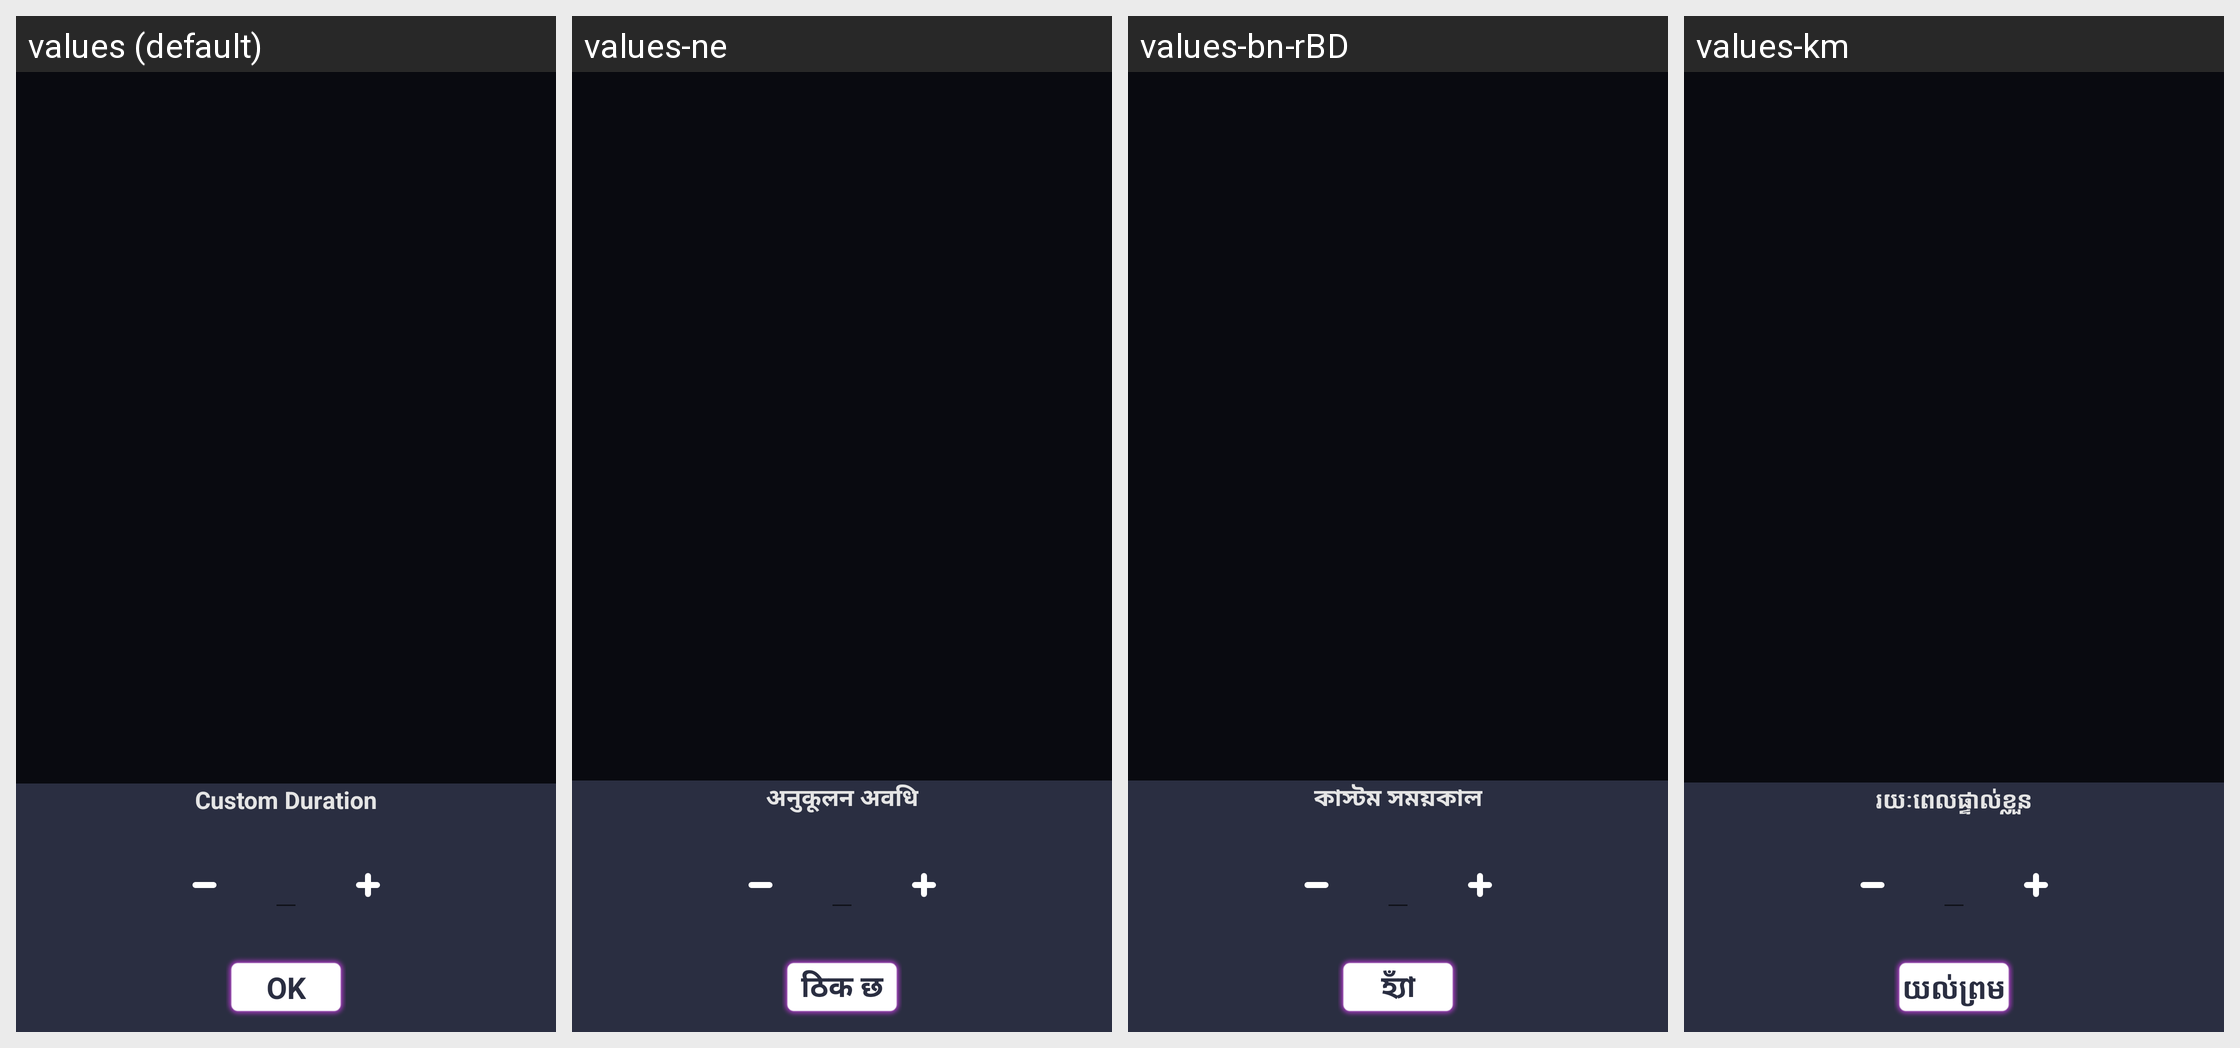

Strings drawn on this Android screen and how each of the app's shown locales translates them:
Android screen res/layout/dialog_custom_duration.xml rendered under 4 locales, left to right: values (default), values-ne, values-bn-rBD, values-km. Device: Nexus 5 (rendered at 1080×1920; each locale shown at half size, 540×960, under a caption strip naming it); theme AppTheme.
Other locales in the repository, not shown: values-af, values-am, values-ar, values-az, values-be, values-ca, values-ceb, values-cs, values-da, values-de, values-el, values-en-rUS, values-es-rUS, values-et, values-fa, values-fi, values-fr, values-fr-rCA, values-ga, values-gl, values-gu, values-ha, values-hi, values-hr, values-hu, values-ig, values-in, values-it, values-ja, values-jv, values-kk, values-kn, values-ko, values-ml, values-mr, values-ms, values-my, values-nl, values-pa, values-pl, values-ps, values-pt, values-ro, values-ru, values-sd, values-si, values-sk, values-sr, values-su, values-sv, values-ta, values-te, values-tg, values-th, values-tl, values-tr, values-uk, values-ur, values-uz, values-vi, values-yo, values-zh, values-zh-rHK, values-zh-rTW.
Strings drawn on this screen, with the default value and each locale's value (text and hints the layout hard-codes, and strings that could not be matched under every locale, appear in the picture but are not listed):

custom_duration
  values: Custom Duration
  values-ne: अनुकूलन अवधि
  values-bn-rBD: কাস্টম সময়কাল
  values-km: រយៈពេលផ្ទាល់ខ្លួន

ok
  values: OK
  values-ne: ठिक छ
  values-bn-rBD: হ্যাঁ
  values-km: យល់ព្រម
